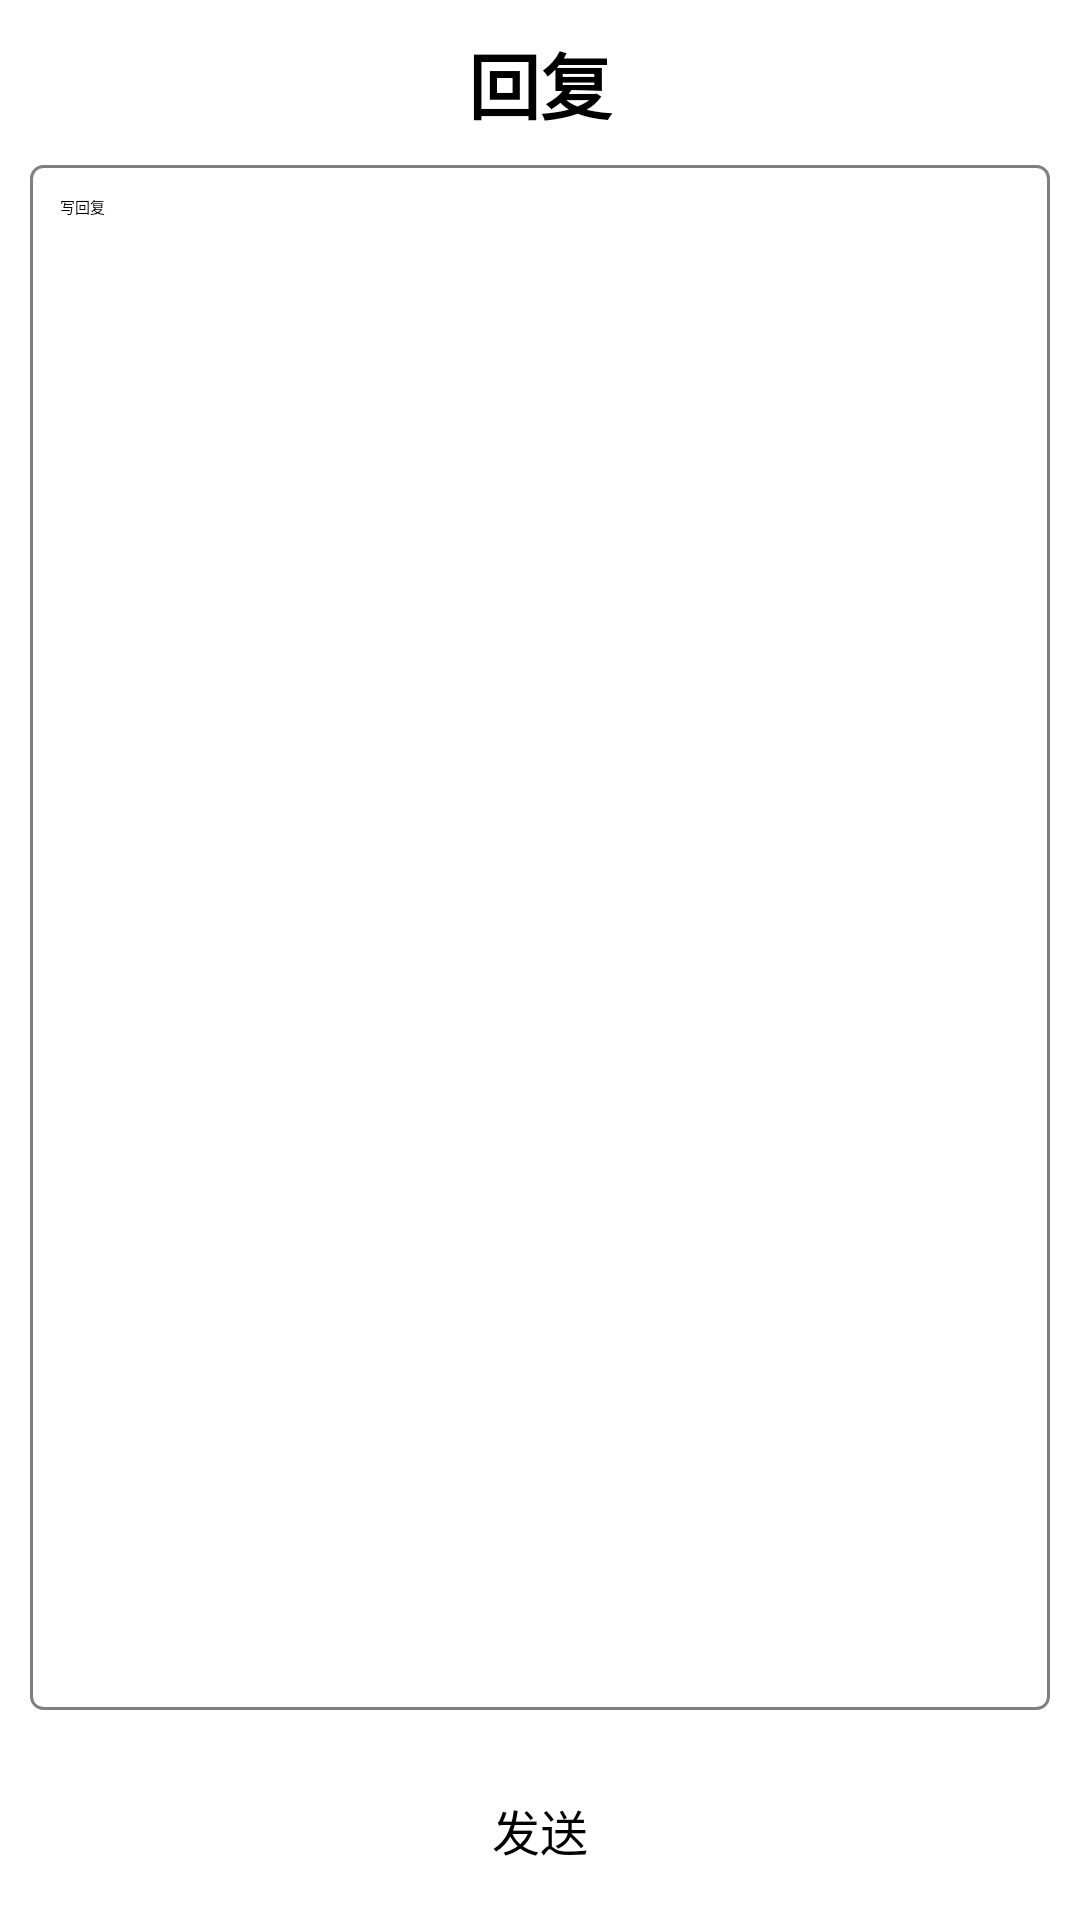

This screen was rendered from an Android layout file. Write that file and the resources it references.
<!-- AndroidManifest.xml: application theme AppTheme -->
<!-- res/layout/activity_reply.xml -->
<?xml version="1.0" encoding="utf-8"?>
<LinearLayout xmlns:android="http://schemas.android.com/apk/res/android"
    android:layout_width="match_parent"
    android:layout_height="match_parent"
    android:orientation="vertical">

    <TextView
        android:layout_width="match_parent"
        android:layout_height="wrap_content"
        android:layout_marginTop="@dimen/text_size_10"
        android:gravity="center"
        android:text="回复"
        android:textSize="@dimen/text_size_24"
        android:textStyle="bold" />

    <EditText
        android:id="@+id/edt_text"
        android:layout_width="match_parent"
        android:layout_height="match_parent"
        android:layout_margin="10dp"
        android:layout_weight="1"
        android:background="@drawable/rect_4_transparent_black"
        android:gravity="top"
        android:hint="写回复"
        android:padding="10dp" />

    <TextView
        android:id="@+id/tv_reply"
        android:layout_width="match_parent"
        android:layout_height="40dp"
        android:layout_margin="10dp"
        android:background="@color/xui_config_color_main_theme"
        android:gravity="center"
        android:text="发送"
        android:textSize="16sp" />
</LinearLayout>
<!-- resources referenced by this layout -->
<resources>
  <dimen name="text_size_10">10sp</dimen>
  <dimen name="text_size_24">24sp</dimen>
  <!-- drawable rect_4_transparent_black (drawable) -->
  <?xml version="1.0" encoding="utf-8"?>
  <shape xmlns:android="http://schemas.android.com/apk/res/android"
      android:shape="rectangle">
  
      <solid android:color="@color/transparent" />
      <corners android:radius="4dp" />
      <stroke
          android:width="1dp"
          android:color="@color/avatar_overlay_true" />
  
  </shape>
  <style name="AppTheme" parent="XUITheme.Phone">
          <item name="colorPrimary">@color/xui_config_color_main_theme</item>
          <item name="colorPrimaryDark">@color/xui_config_color_main_theme</item>
          <item name="colorAccent">@color/xui_config_color_main_theme</item>
      </style>
  <color name="transparent">#00000000</color>
  <color name="avatar_overlay_true">#80000000</color>
</resources>
